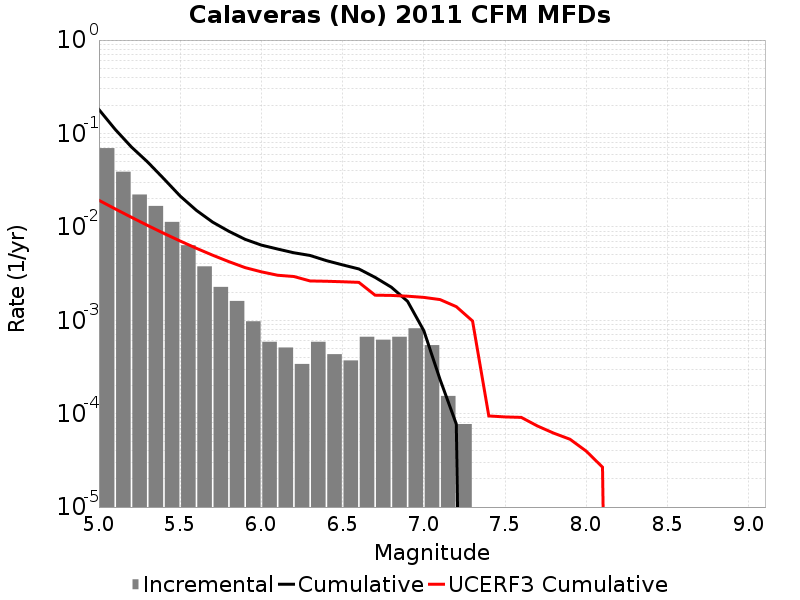

The data file committed next to this chart (first rows):
Magnitude, Incremental Rate, Cumulative Rate, UCERF3 Cumulative Rate
5.05, 0.06967, 0.1802, 0.01924
5.15, 0.03893, 0.1106, 0.01557
5.25, 0.0222, 0.07162, 0.01266
5.35, 0.01675, 0.04943, 0.01035
5.45, 0.0113, 0.03268, 0.008513
5.55, 0.006362, 0.02138, 0.007053
5.65, 0.003777, 0.01502, 0.005894
5.75, 0.002276, 0.01124, 0.004973
5.85, 0.00161, 0.008963, 0.004242
5.95, 9.752211E-4, 0.007353, 0.003661
6.05, 5.882286E-4, 0.006378, 0.0033
6.15, 5.108301E-4, 0.005789, 0.003033
6.25, 3.405534E-4, 0.005279, 0.002941
6.35, 5.882286E-4, 0.004938, 0.002635
6.45, 4.334316E-4, 0.00435, 0.002616
6.55, 3.715128E-4, 0.003916, 0.002584
6.65, 6.6562707E-4, 0.003545, 0.002546
6.75, 6.19188E-4, 0.002879, 0.001856
6.85, 6.6562707E-4, 0.00226, 0.001845
6.95, 8.204241E-4, 0.001594, 0.00181
7.05, 5.417895E-4, 7.73985E-4, 0.001758
7.15, 1.54797E-4, 2.321955E-4, 0.001665
7.25, 7.73985E-5, 7.73985E-5, 0.001399
7.35, 0.0, 0.0, 9.821742E-4
7.45, 0.0, 0.0, 9.4498355E-5
7.55, 0.0, 0.0, 9.2251226E-5
7.65, 0.0, 0.0, 9.1217036E-5
7.75, 0.0, 0.0, 7.3720155E-5
7.85, 0.0, 0.0, 6.1813786E-5
7.95, 0.0, 0.0, 5.319204E-5
8.05, 0.0, 0.0, 3.9677194E-5
8.15, 0.0, 0.0, 2.6732794E-5
8.25, 0.0, 0.0, 0.0
8.35, 0.0, 0.0, 0.0
8.45, 0.0, 0.0, 0.0
8.55, 0.0, 0.0, 0.0
8.65, 0.0, 0.0, 0.0
8.75, 0.0, 0.0, 0.0
8.85, 0.0, 0.0, 0.0
8.95, 0.0, 0.0, 0.0
9.05, 0.0, 0.0, 0.0
